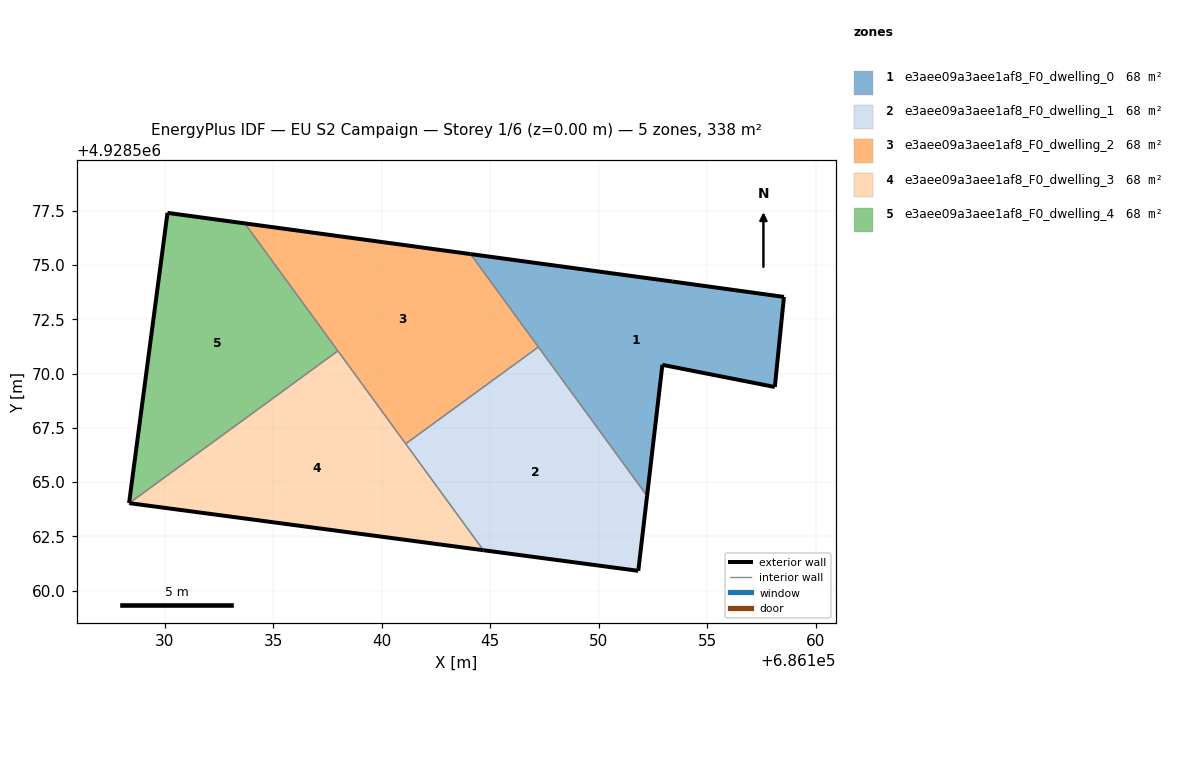
=== STOREY PLAN SPEC (per zone: floor XY polygon, exterior-wall plan segments, windows/doors) ===
zone 1: e3aee09a3aee1af8_F0_dwelling_0  (67.6 m²)
  floor: (686158.11, 4928569.39) (686158.53, 4928573.54) (686153.38, 4928574.25) (686144.09, 4928575.51) (686152.22, 4928564.37) (686152.93, 4928570.41)
  exterior wall: (686144.09, 4928575.51) – (686153.38, 4928574.25)  [9.4 m]
  exterior wall: (686153.38, 4928574.25) – (686158.53, 4928573.54)  [5.2 m]
  exterior wall: (686158.53, 4928573.54) – (686158.11, 4928569.39)  [4.2 m]
  exterior wall: (686158.11, 4928569.39) – (686152.93, 4928570.41)  [5.3 m]
  exterior wall: (686152.93, 4928570.41) – (686152.22, 4928564.37)  [6.1 m]
  interior walls: 2
zone 2: e3aee09a3aee1af8_F0_dwelling_1  (67.6 m²)
  floor: (686151.82, 4928560.92) (686152.22, 4928564.37) (686147.21, 4928571.23) (686141.10, 4928566.77) (686144.68, 4928561.87)
  exterior wall: (686151.82, 4928560.92) – (686144.68, 4928561.87)  [7.2 m]
  exterior wall: (686152.22, 4928564.37) – (686151.82, 4928560.92)  [3.5 m]
  interior walls: 3
zone 3: e3aee09a3aee1af8_F0_dwelling_2  (67.6 m²)
  floor: (686147.21, 4928571.23) (686144.09, 4928575.51) (686133.69, 4928576.92) (686141.10, 4928566.77)
  exterior wall: (686133.69, 4928576.92) – (686144.09, 4928575.51)  [10.5 m]
  interior walls: 4
zone 4: e3aee09a3aee1af8_F0_dwelling_3  (67.6 m²)
  floor: (686144.68, 4928561.87) (686137.98, 4928571.05) (686128.37, 4928564.04)
  exterior wall: (686144.68, 4928561.87) – (686128.37, 4928564.04)  [16.5 m]
  interior walls: 3
zone 5: e3aee09a3aee1af8_F0_dwelling_4  (67.6 m²)
  floor: (686137.98, 4928571.05) (686133.69, 4928576.92) (686130.13, 4928577.41) (686128.36, 4928564.04) (686128.37, 4928564.04)
  exterior wall: (686128.37, 4928564.04) – (686128.36, 4928564.04)  [0.0 m]
  exterior wall: (686128.36, 4928564.04) – (686130.13, 4928577.41)  [13.5 m]
  exterior wall: (686130.13, 4928577.41) – (686133.69, 4928576.92)  [3.6 m]
  interior walls: 2

=== DERIVED (storey summary) ===
Building: EU S2 Campaign
Storey: 1 of 6  (floor level z = 0.00 m)
Storey gross floor area: 338.0 m²
Zones on this storey: 5
  - e3aee09a3aee1af8_F0_dwelling_0: floor 67.6 m²; exterior wall 30.1 m (90.3 m²); WWR 0.0%
  - e3aee09a3aee1af8_F0_dwelling_1: floor 67.6 m²; exterior wall 10.7 m (32.0 m²); WWR 0.0%
  - e3aee09a3aee1af8_F0_dwelling_2: floor 67.6 m²; exterior wall 10.5 m (31.5 m²); WWR 0.0%
  - e3aee09a3aee1af8_F0_dwelling_3: floor 67.6 m²; exterior wall 16.5 m (49.4 m²); WWR 0.0%
  - e3aee09a3aee1af8_F0_dwelling_4: floor 67.6 m²; exterior wall 17.1 m (51.3 m²); WWR 0.0%
Zone adjacency (shared interzone walls):
  - e3aee09a3aee1af8_F0_dwelling_0 ↔ e3aee09a3aee1af8_F0_dwelling_1
  - e3aee09a3aee1af8_F0_dwelling_0 ↔ e3aee09a3aee1af8_F0_dwelling_2
  - e3aee09a3aee1af8_F0_dwelling_1 ↔ e3aee09a3aee1af8_F0_dwelling_2
  - e3aee09a3aee1af8_F0_dwelling_1 ↔ e3aee09a3aee1af8_F0_dwelling_3
  - e3aee09a3aee1af8_F0_dwelling_2 ↔ e3aee09a3aee1af8_F0_dwelling_3
  - e3aee09a3aee1af8_F0_dwelling_2 ↔ e3aee09a3aee1af8_F0_dwelling_4
  - e3aee09a3aee1af8_F0_dwelling_3 ↔ e3aee09a3aee1af8_F0_dwelling_4